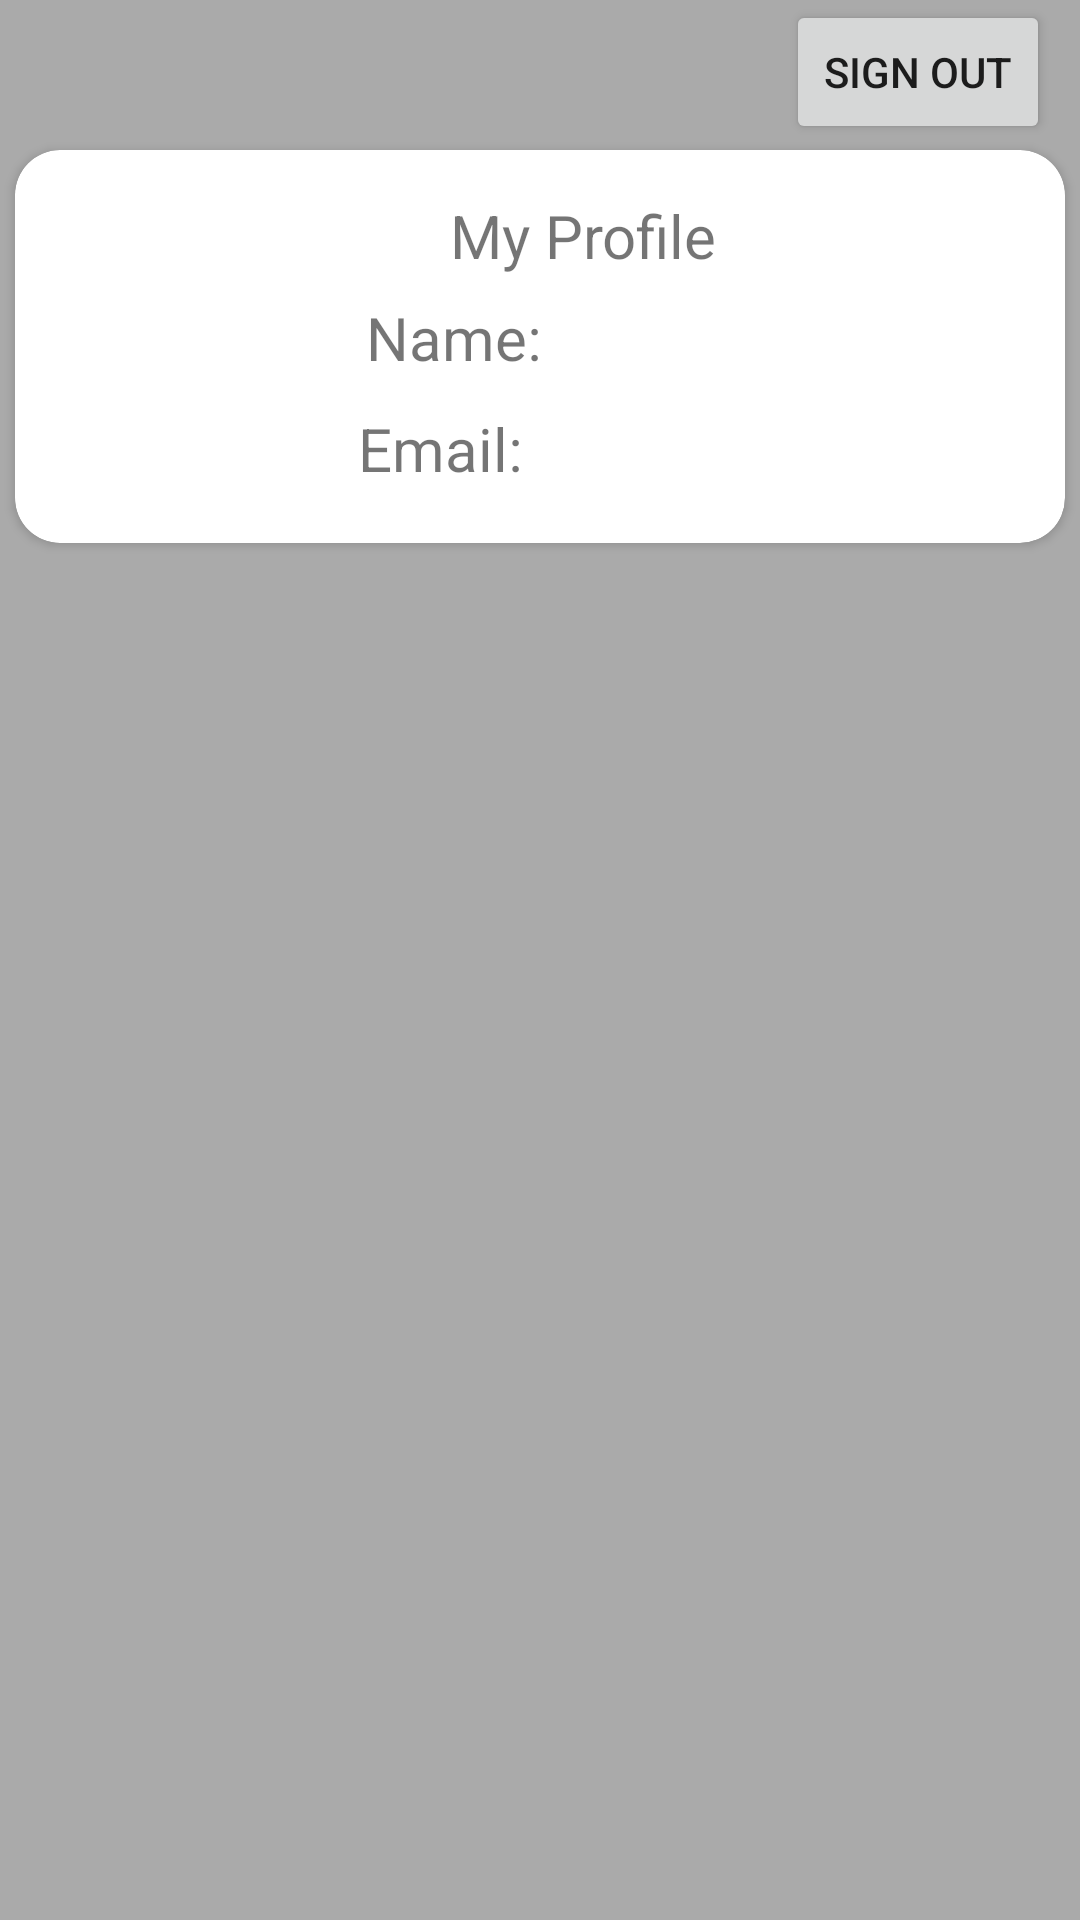

Produce the Android XML layout that renders to this screen, including the resource entries it uses.
<!-- AndroidManifest.xml: application theme Theme.GoogleSignInApp_MiniApp -->
<!-- res/layout/activity_details.xml -->
<?xml version="1.0" encoding="utf-8"?>
<RelativeLayout xmlns:android="http://schemas.android.com/apk/res/android"
    xmlns:app="http://schemas.android.com/apk/res-auto"
    xmlns:tools="http://schemas.android.com/tools"
    android:layout_width="match_parent"
    android:layout_height="match_parent"
    android:orientation="vertical"
    tools:context=".userdetails.UserActivity"
    android:background="@android:color/darker_gray">

   <androidx.cardview.widget.CardView
       android:layout_width="match_parent"
       android:layout_height="wrap_content"
       android:layout_marginTop="50dp"
       app:cardCornerRadius="15dp"
       app:tooltipTextCompat="@string/add_for_all_tooltip"
       android:padding="10dp"
       android:layout_marginLeft="5dp"
       android:layout_marginRight="5dp">


      <TextView
          android:layout_width="wrap_content"
          android:layout_height="wrap_content"
           android:text="@string/mydetails"
          android:layout_marginLeft="145dp"
          android:layout_marginTop="15dp"
          android:textSize="20dp">

      </TextView>

      <RelativeLayout
          android:layout_width="match_parent"
          android:layout_height="wrap_content"
          android:padding="10dp"
          android:layout_marginTop="20dp"
          android:layout_marginLeft="7dp"
          android:layout_marginRight="7dp">


         <ImageView
             android:id="@+id/image_user"
             android:layout_width="100dp"
             android:layout_height="80dp"
             android:tooltipText="Please Click on your Image to edit details"
             android:layout_marginTop="11dp"
             android:src="@mipmap/ic_launcher" />

         <TextView
             android:id="@+id/text_name"
             android:layout_width="wrap_content"
             android:layout_height="wrap_content"
             android:layout_alignParentTop="true"
             android:tooltipText="Please Click on your Image to edit details"
             android:layout_marginTop="19dp"
             android:layout_toEndOf="@+id/image_user"
             android:text="Name:"
             android:textSize="20sp" />


         <TextView
             android:id="@+id/text_username"
             android:layout_width="wrap_content"
             android:layout_height="wrap_content"
             android:tooltipText="Please Click on your Image to edit details"
             android:layout_below="@+id/text_name"
             android:layout_marginStart="-3dp"
             android:layout_marginTop="10dp"
             android:layout_toEndOf="@+id/image_user"
             android:text="Email:"
             android:textSize="20sp" />



      </RelativeLayout>

   </androidx.cardview.widget.CardView>


   <androidx.recyclerview.widget.RecyclerView
       android:id="@+id/recycle_view"
       android:layout_width="match_parent"
       android:layout_height="wrap_content"
       android:layout_marginTop="193dp"/>

   <TextView
       android:id="@+id/rslt"
       android:layout_width="wrap_content"
       android:layout_height="wrap_content"
       android:layout_alignParentTop="true"
       android:layout_marginTop="74dp" />

   <Button
       android:id="@+id/signout_btns"
       android:layout_width="wrap_content"
       android:layout_height="wrap_content"
       android:layout_alignParentEnd="true"
       android:layout_marginEnd="10dp"
       android:text="Sign Out"
       app:layout_constraintVertical_bias="0.499" />



</RelativeLayout>
<!-- resources referenced by this layout -->
<resources>
  <string name="add_for_all_tooltip">Click here</string>
  <string name="mydetails">My Profile</string>
  <style name="Theme.GoogleSignInApp_MiniApp" parent="Theme.MaterialComponents.DayNight.DarkActionBar">
          
          <item name="colorPrimary">@color/purple_500</item>
          <item name="colorPrimaryVariant">@color/purple_700</item>
          <item name="colorOnPrimary">@color/white</item>
          
          <item name="colorSecondary">@color/teal_200</item>
          <item name="colorSecondaryVariant">@color/teal_700</item>
          <item name="colorOnSecondary">@color/black</item>
          
          <item name="android:statusBarColor" tools:targetApi="l">?attr/colorPrimaryVariant</item>
          
      </style>
  <color name="purple_500">#55AAF4</color>
  <color name="purple_700">#FF3700B3</color>
  <color name="white">#FFFFFFFF</color>
  <color name="teal_200">#FF03DAC5</color>
  <color name="teal_700">#FF018786</color>
  <color name="black">#FF000000</color>
</resources>
